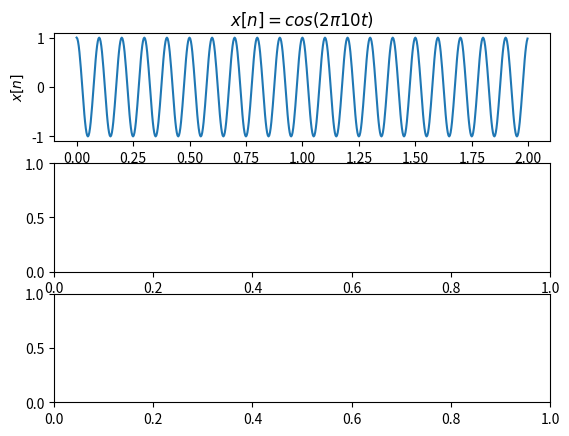

Write the Python code that produced this figure. (Note: this script raises an exception after producing the figure.)
'''
[redacted]
Notes: This code is provided without warranty.
'''

#### Complex FFT and Interpretations
from scipy.fftpack import fft, ifft
import numpy as np
import matplotlib.pyplot as plt 
np.set_printoptions(formatter={"float_kind": lambda x: "%g" % x})
fc=10 # frequency of the carrier
fs=32*fc # sampling frequency with oversampling factor=32
t=np.arange(start = 0,stop = 2,step = 1/fs) # 2 seconds duration ((2-0)/(320**(-1))=640, 2-(320**(-1))=1.996875)
x=np.cos(2*np.pi*fc*t) # time domain signal (real number)

N=256 # FFT size
X = fft(x,N) # N-point complex DFT, output contains DC at index 0
# Nyquist frequency at N/2 th index positive frequencies from
# index 2 to N/2-1 and negative frequencies from index N/2 to N-1 (Nyquist frequency included)

X[0]
abs(X[7:10])

# calculate frequency bins with FFT
df=fs/N # frequency resolution
sampleIndex = np.arange(start = 0,stop = N) # raw index for FFT plot
f=sampleIndex*df # x-axis index converted to frequencies

fig, (ax1, ax2, ax3) = plt.subplots(nrows=3, ncols=1)
ax1.plot(t,x) #plot the signal
ax1.set_title('$x[n]= cos(2 \pi 10 t)$') 
ax1.set_xlabel('$t=nT_s$')
ax1.set_ylabel('$x[n]$')
ax2.stem(sampleIndex,abs(X),use_line_collection=True) # sample values on x-axis 
ax2.set_title('X[k]');ax2.set_xlabel('k');ax2.set_ylabel('|X(k)|'); 
ax3.stem(f,abs(X),use_line_collection=True); # x-axis represent frequencies
ax3.set_title('X[f]');ax3.set_xlabel('frequencies (f)');ax3.set_ylabel('|X(f)|');
fig.show()

nyquistIndex=N//2 #// is for integer division
print(X[nyquistIndex-2:nyquistIndex+3, None]) #print array X as column
# Note that the complex numbers surrounding the Nyquist index are complex conjugates and are present at positive and negative frequencies respectively.

#### FFT Shift
from scipy.fftpack import fftshift, ifftshift
#re-order the index for emulating fftshift
sampleIndex = np.arange(start = -N//2,stop = N//2) # // for integer division
X1 = X[sampleIndex] #order frequencies without using fftShift
X2 = fftshift(X) # order frequencies by using fftshift
df=fs/N # frequency resolution
f=sampleIndex*df # x-axis index converted to frequencies
#plot ordered spectrum using the two methods
fig, (ax1, ax2) = plt.subplots(nrows=2, ncols=1)#subplots creation 
ax1.stem(sampleIndex,abs(X1), use_line_collection=True)# result without fftshift 
ax1.stem(sampleIndex,abs(X2),'r',use_line_collection=True) #result with fftshift 
ax1.set_xlabel('k');ax1.set_ylabel('|X(k)|')
ax2.stem(f,abs(X1), use_line_collection=True)
ax2.stem(f,abs(X2),'r' , use_line_collection=True) 
ax2.set_xlabel('frequencies (f)'),ax2.set_ylabel('|X(f)|');
fig.show()

#### IFFTShift
X = fft(x,N) # compute X[k]
x = ifft(X,N) # compute x[n]

X = fftshift(fft(x,N)) # take FFT and rearrange frequency order
x = ifft(ifftshift(X),N) # restore raw freq order and then take IFFT

x = np.array([0,1,2,3,4,5,6,7]) # even number of elements
fftshift(x)

ifftshift(x)

ifftshift(fftshift(x))

fftshift(ifftshift(x))



x = np.array([0,1,2,3,4,5,6,7,8]) # odd number of elements
fftshift(x)

ifftshift(x)

ifftshift(fftshift(x))

fftshift(ifftshift(x))


#### Reference:
# Viswanathan, Mathuranathan, Digital Modulations using Python, December 2019.